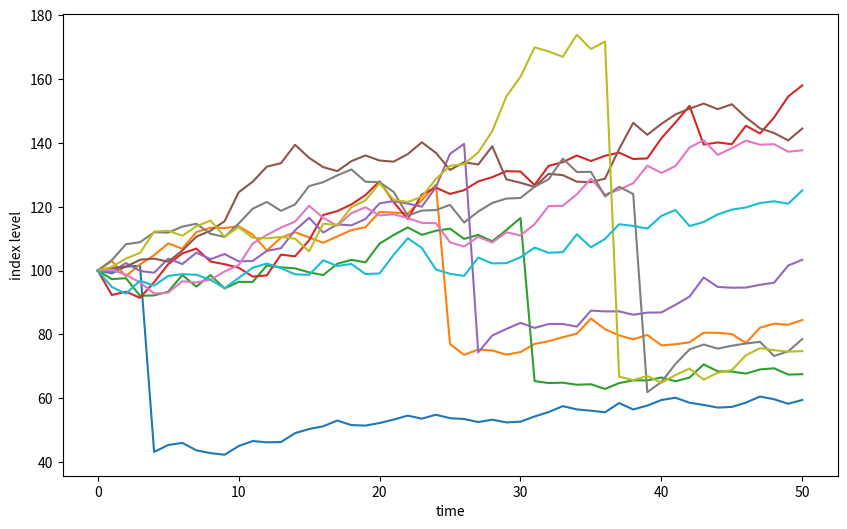

Here is the Python script that generated this plot:
import numpy as np
import matplotlib.pyplot as plt
import math
from numpy.random import MT19937
from numpy.random import RandomState, SeedSequence
import scipy.stats as scs

npr = RandomState(MT19937(SeedSequence(100)))

S0 = 100.
r = 0.05
sigma = 0.2
lamb = 0.75 # jump intensity
mu = -0.6 # mean jump size
delta = 0.25 # jump volatility
rj = lamb * (math.exp(mu + 0.5 * delta ** 2) - 1) # drift correction

T = 1.0
M = 50
I = 10000
dt = T / M

S = np.zeros((M+1, I))
S[0] = S0
sn1 = npr.standard_normal((M+1,I))
sn2 = npr.standard_normal((M+1,I))
poi = npr.poisson(lamb * dt, (M+1, I))
for t in range(1, M+1, 1):
    S[t] = S[t-1] * (
        np.exp((r-rj-0.5*sigma**2) * dt + sigma * math.sqrt(dt) * sn1[t]) + 
        (np.exp(mu + delta * sn2[t]) - 1) * poi[t]
        )
    S[t] = np.maximum(S[t], 0)

plt.figure(figsize=(10,6))
plt.plot(S[:, :10], lw=1.5)
plt.xlabel('time')
plt.ylabel('index level')
plt.show() # 2 peaks (bimodal frequency distribution) due to the jumps